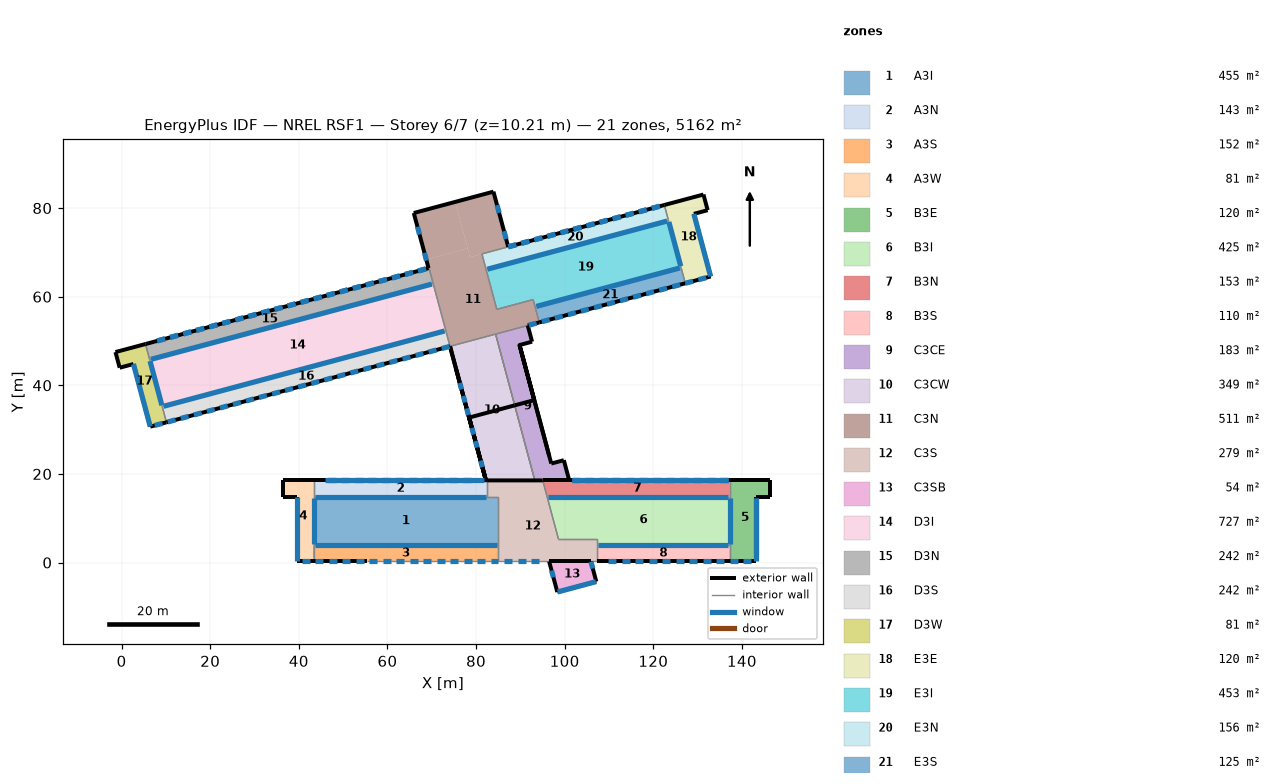
=== STOREY PLAN SPEC (per zone: floor XY polygon, exterior-wall plan segments, windows/doors) ===
zone 1: A3I  (455.2 m²)
  floor: (84.93, 14.73) (84.93, 3.91) (43.41, 3.91) (43.41, 14.88) (82.54, 14.88) (82.54, 14.73)
  interior walls: 6
zone 2: A3N  (143.1 m²)
  floor: (82.54, 18.54) (82.54, 14.88) (43.41, 14.88) (43.41, 18.54)
  exterior wall: (82.54, 18.54) – (82.23, 18.54) – (43.41, 18.54)  [39.1 m]
    window: (75.74, 18.54) – (73.91, 18.54)  [2.2 m²]
    window: (75.74, 18.54) – (73.91, 18.54)  [1.5 m²]
    window: (72.69, 18.54) – (70.87, 18.54)  [1.5 m²]
    window: (72.69, 18.54) – (70.87, 18.54)  [2.2 m²]
    window: (69.65, 18.54) – (67.82, 18.54)  [1.5 m²]
    window: (69.65, 18.54) – (67.82, 18.54)  [2.2 m²]
    window: (66.60, 18.54) – (64.77, 18.54)  [2.2 m²]
    window: (66.60, 18.54) – (64.77, 18.54)  [1.5 m²]
    window: (78.79, 18.54) – (76.96, 18.54)  [2.2 m²]
    window: (78.79, 18.54) – (76.96, 18.54)  [1.5 m²]
    window: (63.55, 18.54) – (61.72, 18.54)  [2.2 m²]
    window: (63.55, 18.54) – (61.72, 18.54)  [1.5 m²]
    window: (60.50, 18.54) – (58.67, 18.54)  [1.5 m²]
    window: (60.50, 18.54) – (58.67, 18.54)  [2.2 m²]
    window: (57.45, 18.54) – (55.63, 18.54)  [2.2 m²]
    window: (57.45, 18.54) – (55.63, 18.54)  [1.5 m²]
    window: (54.41, 18.54) – (52.58, 18.54)  [1.5 m²]
    window: (54.41, 18.54) – (52.58, 18.54)  [2.2 m²]
    window: (51.36, 18.54) – (49.53, 18.54)  [1.5 m²]
    window: (51.36, 18.54) – (49.53, 18.54)  [2.2 m²]
    window: (48.31, 18.54) – (46.48, 18.54)  [1.5 m²]
    window: (48.31, 18.54) – (46.48, 18.54)  [2.2 m²]
    window: (81.84, 18.54) – (45.87, 18.54)  [21.9 m²]
  interior walls: 3
zone 3: A3S  (151.9 m²)
  floor: (84.93, 3.91) (84.93, 0.25) (43.41, 0.25) (43.41, 3.91)
  exterior wall: (43.41, 0.25) – (55.30, 0.25)  [11.9 m]
    window: (43.71, 0.25) – (45.54, 0.25)  [3.9 m²]
    window: (46.76, 0.25) – (48.59, 0.25)  [3.9 m²]
    window: (49.81, 0.25) – (51.64, 0.25)  [3.9 m²]
    window: (52.86, 0.25) – (54.69, 0.25)  [3.9 m²]
  interior walls: 3
zone 4: A3W  (81.0 m²)
  floor: (43.41, 18.54) (43.41, 0.25) (39.62, 0.25) (39.62, 14.88) (36.40, 14.88) (36.40, 18.54)
  exterior wall: (39.62, 0.25) – (43.41, 0.25)  [3.8 m]
    window: (40.67, 0.25) – (42.49, 0.25)  [3.9 m²]
  exterior wall: (39.62, 14.88) – (39.62, 0.25)  [14.6 m]
    window: (39.62, 14.86) – (39.62, 0.28)  [59.3 m²]
  exterior wall: (36.40, 14.88) – (39.62, 14.88)  [3.2 m]
  exterior wall: (36.40, 18.54) – (36.40, 14.88)  [3.7 m]
  exterior wall: (43.41, 18.54) – (36.40, 18.54)  [7.0 m]
  interior walls: 2
zone 5: B3E  (120.3 m²)
  floor: (146.42, 18.54) (146.42, 14.80) (143.19, 14.80) (143.19, 0.25) (137.27, 0.25) (137.27, 18.54)
  exterior wall: (137.27, 0.25) – (143.19, 0.25)  [5.9 m]
    window: (140.32, 0.25) – (142.15, 0.25)  [3.9 m²]
    window: (137.27, 0.25) – (139.10, 0.25)  [3.9 m²]
  exterior wall: (143.19, 0.25) – (143.19, 14.80)  [14.5 m]
    window: (143.19, 0.41) – (143.19, 14.64)  [54.2 m²]
    window: (143.19, 2.02) – (143.19, 14.64)  [13.8 m²]
  exterior wall: (143.19, 14.80) – (146.42, 14.80)  [3.2 m]
  exterior wall: (146.42, 14.80) – (146.42, 18.54)  [3.7 m]
  exterior wall: (146.42, 18.54) – (137.27, 18.54)  [9.1 m]
  interior walls: 2
zone 6: B3I  (424.6 m²)
  floor: (137.27, 14.88) (137.27, 3.91) (107.27, 3.91) (107.27, 5.31) (98.59, 5.31) (96.03, 14.88)
  interior walls: 7
zone 7: B3N  (152.7 m²)
  floor: (137.27, 18.54) (137.27, 14.88) (96.03, 14.88) (95.05, 18.54)
  exterior wall: (137.27, 18.54) – (101.03, 18.54) – (95.05, 18.54)  [42.2 m]
    window: (133.90, 18.54) – (132.07, 18.54)  [1.5 m²]
    window: (130.85, 18.54) – (129.02, 18.54)  [1.5 m²]
    window: (136.94, 18.54) – (135.12, 18.54)  [1.5 m²]
    window: (127.80, 18.54) – (125.97, 18.54)  [1.5 m²]
    window: (124.75, 18.54) – (122.92, 18.54)  [1.5 m²]
    window: (121.70, 18.54) – (119.88, 18.54)  [1.5 m²]
    window: (118.66, 18.54) – (116.83, 18.54)  [1.5 m²]
    window: (115.61, 18.54) – (113.78, 18.54)  [1.5 m²]
    window: (112.56, 18.54) – (110.73, 18.54)  [1.5 m²]
    window: (109.51, 18.54) – (107.68, 18.54)  [1.5 m²]
    window: (106.46, 18.54) – (104.64, 18.54)  [1.5 m²]
    window: (103.42, 18.54) – (101.59, 18.54)  [1.5 m²]
    window: (136.94, 18.54) – (135.12, 18.54)  [2.2 m²]
    window: (133.90, 18.54) – (132.07, 18.54)  [2.2 m²]
    window: (130.85, 18.54) – (129.02, 18.54)  [2.2 m²]
    window: (127.80, 18.54) – (125.97, 18.54)  [2.2 m²]
    window: (124.75, 18.54) – (122.92, 18.54)  [2.2 m²]
    window: (121.70, 18.54) – (119.88, 18.54)  [2.2 m²]
    window: (118.66, 18.54) – (116.83, 18.54)  [2.2 m²]
    window: (115.61, 18.54) – (113.78, 18.54)  [2.2 m²]
    window: (112.56, 18.54) – (110.73, 18.54)  [2.2 m²]
    window: (109.51, 18.54) – (107.68, 18.54)  [2.2 m²]
    window: (106.46, 18.54) – (104.64, 18.54)  [2.2 m²]
    window: (103.42, 18.54) – (101.59, 18.54)  [2.2 m²]
    window: (136.94, 18.54) – (101.59, 18.54)  [21.6 m²]
  interior walls: 3
zone 8: B3S  (109.8 m²)
  floor: (137.27, 3.91) (137.27, 0.25) (107.27, 0.25) (107.27, 3.91)
  exterior wall: (107.27, 0.25) – (137.27, 0.25)  [30.0 m]
    window: (109.84, 0.25) – (111.67, 0.25)  [3.9 m²]
    window: (112.89, 0.25) – (114.72, 0.25)  [3.9 m²]
    window: (115.94, 0.25) – (117.77, 0.25)  [3.9 m²]
    window: (118.99, 0.25) – (120.82, 0.25)  [3.9 m²]
    window: (122.03, 0.25) – (123.86, 0.25)  [3.9 m²]
    window: (125.08, 0.25) – (126.91, 0.25)  [3.9 m²]
    window: (128.13, 0.25) – (129.96, 0.25)  [3.9 m²]
    window: (131.18, 0.25) – (133.01, 0.25)  [3.9 m²]
    window: (134.23, 0.25) – (136.06, 0.25)  [3.9 m²]
  interior walls: 2
zone 9: C3CE  (182.9 m²)
  floor: (92.64, 49.85) (89.81, 49.09) (96.97, 22.34) (99.81, 23.10) (101.03, 18.54) (93.26, 18.54) (84.41, 51.56) (91.66, 53.50)
  exterior wall: (101.03, 18.54) – (99.81, 23.10)  [4.7 m]
  exterior wall: (99.81, 23.10) – (96.97, 22.34)  [2.9 m]
  exterior wall: (93.14, 36.66) – (88.72, 35.48)  [4.6 m]
  exterior wall: (89.81, 49.09) – (92.64, 49.85)  [2.9 m]
  exterior wall: (92.64, 49.85) – (91.66, 53.50)  [3.8 m]
  exterior wall: (96.97, 22.34) – (89.81, 49.09) – (93.14, 36.66)  [40.5 m]
  exterior wall: (96.51, 24.06) – (90.13, 47.90)  [24.7 m]
  interior walls: 3
zone 10: C3CW  (349.0 m²)
  floor: (84.41, 51.56) (93.26, 18.54) (82.23, 18.54) (74.12, 48.80)
  exterior wall: (74.12, 48.80) – (82.23, 18.54) – (78.43, 32.72)  [46.0 m]
  exterior wall: (74.12, 48.80) – (82.13, 18.90)  [31.0 m]
  exterior wall: (88.72, 35.48) – (78.43, 32.72)  [10.7 m]
  exterior wall: (75.53, 43.55) – (82.13, 18.90)  [25.5 m]
    window: (79.85, 27.42) – (80.24, 25.96)  [5.7 m²]
    window: (81.03, 23.00) – (81.43, 21.53)  [5.7 m²]
    window: (76.33, 40.54) – (76.73, 39.07)  [5.7 m²]
    window: (77.12, 37.60) – (77.52, 36.13)  [5.7 m²]
    window: (77.88, 34.78) – (78.27, 33.31)  [5.7 m²]
    window: (79.06, 30.36) – (79.46, 28.89)  [5.7 m²]
  interior walls: 3
zone 11: C3N  (511.3 m²)
  floor: (75.29, 81.39) (78.10, 70.90) (68.75, 68.40) (65.94, 78.89)
  floor: (92.88, 59.35) (94.26, 54.20) (74.12, 48.80) (69.39, 66.47) (69.28, 66.44) (68.75, 68.40) (78.10, 70.90) (78.62, 68.94) (81.32, 69.66) (84.68, 57.15)
  floor: (83.92, 83.71) (87.26, 71.25) (78.62, 68.94) (75.29, 81.39)
  exterior wall: (65.94, 78.89) – (69.28, 66.44)  [12.9 m]
    window: (66.77, 75.80) – (67.24, 74.03)  [3.9 m²]
    window: (68.35, 69.91) – (68.82, 68.14)  [3.9 m²]
  exterior wall: (83.92, 83.71) – (65.94, 78.89)  [18.6 m]
  exterior wall: (91.66, 53.50) – (94.26, 54.20)  [2.7 m]
    window: (91.89, 53.56) – (93.66, 54.04)  [3.9 m²]
  exterior wall: (87.26, 71.25) – (84.06, 83.19) – (83.92, 83.71)  [12.9 m]
    window: (86.79, 73.02) – (86.31, 74.79)  [3.9 m²]
    window: (85.21, 78.91) – (84.74, 80.68)  [3.9 m²]
  interior walls: 9
zone 12: C3S  (279.4 m²)
  floor: (95.05, 18.54) (98.59, 5.31) (107.27, 5.31) (107.27, 0.25) (84.93, 0.25) (84.93, 14.73) (82.54, 14.73) (82.54, 18.54)
  exterior wall: (95.05, 18.54) – (82.54, 18.54)  [12.5 m]
  interior walls: 10
zone 13: C3SB  (54.0 m²)
  floor: (105.92, 0.25) (107.14, -4.30) (98.34, -6.65) (96.49, 0.25)
  exterior wall: (96.49, 0.25) – (98.34, -6.65)  [7.2 m]
    window: (97.04, -1.81) – (97.45, -3.34)  [1.5 m²]
  exterior wall: (98.34, -6.65) – (107.14, -4.30)  [9.1 m]
    window: (98.41, -6.63) – (107.06, -4.32)  [19.1 m²]
  exterior wall: (107.14, -4.30) – (105.92, 0.25)  [4.7 m]
    window: (106.35, -1.35) – (105.94, 0.18)  [1.5 m²]
  exterior wall: (96.49, 0.25) – (105.92, 0.25)  [9.4 m]
  interior walls: 1
zone 14: D3I  (727.0 m²)
  floor: (70.37, 62.79) (73.17, 52.33) (9.17, 35.18) (6.33, 45.78) (61.44, 60.55) (61.48, 60.40)
  floor: (70.33, 62.93) (70.37, 62.79) (61.48, 60.40) (61.44, 60.55)
  interior walls: 4
zone 15: D3N  (242.3 m²)
  floor: (69.39, 66.47) (70.33, 62.93) (61.44, 60.55) (60.49, 64.08)
  floor: (60.49, 64.08) (61.44, 60.55) (6.33, 45.78) (5.39, 49.32)
  exterior wall: (69.28, 66.44) – (5.39, 49.32)  [66.1 m]
    window: (68.69, 66.28) – (66.92, 65.80)  [1.5 m²]
    window: (65.74, 65.49) – (63.98, 65.02)  [1.5 m²]
    window: (62.80, 64.70) – (61.03, 64.23)  [1.5 m²]
    window: (59.85, 63.91) – (58.09, 63.44)  [1.5 m²]
    window: (56.91, 63.12) – (55.14, 62.65)  [1.5 m²]
    window: (53.97, 62.33) – (52.20, 61.86)  [1.5 m²]
    window: (51.02, 61.54) – (49.26, 61.07)  [1.5 m²]
    window: (48.08, 60.76) – (46.31, 60.28)  [1.5 m²]
    window: (45.13, 59.97) – (43.37, 59.49)  [1.5 m²]
    window: (42.19, 59.18) – (40.42, 58.70)  [1.5 m²]
    window: (39.25, 58.39) – (37.48, 57.92)  [1.5 m²]
    window: (36.30, 57.60) – (34.54, 57.13)  [1.5 m²]
    window: (33.36, 56.81) – (31.59, 56.34)  [1.5 m²]
    window: (30.41, 56.02) – (28.65, 55.55)  [1.5 m²]
    window: (27.47, 55.23) – (25.70, 54.76)  [1.5 m²]
    window: (24.53, 54.44) – (22.76, 53.97)  [1.5 m²]
    window: (21.58, 53.66) – (19.81, 53.18)  [1.5 m²]
    window: (18.64, 52.87) – (16.87, 52.39)  [1.5 m²]
    window: (15.69, 52.08) – (13.93, 51.60)  [1.5 m²]
    window: (12.75, 51.29) – (10.98, 50.82)  [1.5 m²]
    window: (9.80, 50.50) – (8.04, 50.03)  [1.5 m²]
    window: (68.69, 66.28) – (66.92, 65.80)  [2.2 m²]
    window: (65.74, 65.49) – (63.98, 65.02)  [2.2 m²]
    window: (62.80, 64.70) – (61.03, 64.23)  [2.2 m²]
    window: (59.85, 63.91) – (58.09, 63.44)  [2.2 m²]
    window: (56.91, 63.12) – (55.14, 62.65)  [2.2 m²]
    window: (53.97, 62.33) – (52.20, 61.86)  [2.2 m²]
    window: (51.02, 61.54) – (49.26, 61.07)  [2.2 m²]
    window: (48.08, 60.76) – (46.31, 60.28)  [2.2 m²]
    window: (45.13, 59.97) – (43.37, 59.49)  [2.2 m²]
    window: (42.19, 59.18) – (40.42, 58.70)  [2.2 m²]
    window: (39.25, 58.39) – (37.48, 57.92)  [2.2 m²]
    window: (36.30, 57.60) – (34.54, 57.13)  [2.2 m²]
    window: (33.36, 56.81) – (31.59, 56.34)  [2.2 m²]
    window: (30.41, 56.02) – (28.65, 55.55)  [2.2 m²]
    window: (27.47, 55.23) – (25.70, 54.76)  [2.2 m²]
    window: (24.53, 54.44) – (22.76, 53.97)  [2.2 m²]
    window: (21.58, 53.66) – (19.81, 53.18)  [2.2 m²]
    window: (18.64, 52.87) – (16.87, 52.39)  [2.2 m²]
    window: (15.69, 52.08) – (13.93, 51.60)  [2.2 m²]
    window: (12.75, 51.29) – (10.98, 50.82)  [2.2 m²]
    window: (9.80, 50.50) – (8.04, 50.03)  [2.2 m²]
  interior walls: 3
zone 16: D3S  (242.3 m²)
  floor: (73.17, 52.33) (74.12, 48.80) (10.12, 31.65) (9.17, 35.18)
  exterior wall: (10.12, 31.65) – (74.12, 48.80)  [66.3 m]
    window: (10.42, 31.73) – (12.18, 32.20)  [3.9 m²]
    window: (13.36, 32.52) – (15.13, 32.99)  [3.9 m²]
    window: (16.30, 33.31) – (18.07, 33.78)  [3.9 m²]
    window: (19.25, 34.10) – (21.01, 34.57)  [3.9 m²]
    window: (22.19, 34.89) – (23.96, 35.36)  [3.9 m²]
    window: (25.14, 35.68) – (26.90, 36.15)  [3.9 m²]
    window: (28.08, 36.46) – (29.85, 36.94)  [3.9 m²]
    window: (31.02, 37.25) – (32.79, 37.73)  [3.9 m²]
    window: (33.97, 38.04) – (35.74, 38.52)  [3.9 m²]
    window: (36.91, 38.83) – (38.68, 39.30)  [3.9 m²]
    window: (39.86, 39.62) – (41.62, 40.09)  [3.9 m²]
    window: (42.80, 40.41) – (44.57, 40.88)  [3.9 m²]
    window: (45.75, 41.20) – (47.51, 41.67)  [3.9 m²]
    window: (48.69, 41.99) – (50.46, 42.46)  [3.9 m²]
    window: (51.63, 42.78) – (53.40, 43.25)  [3.9 m²]
    window: (54.58, 43.56) – (56.34, 44.04)  [3.9 m²]
    window: (57.52, 44.35) – (59.29, 44.83)  [3.9 m²]
    window: (60.47, 45.14) – (62.23, 45.62)  [3.9 m²]
    window: (63.41, 45.93) – (65.18, 46.40)  [3.9 m²]
    window: (66.35, 46.72) – (68.12, 47.19)  [3.9 m²]
    window: (69.30, 47.51) – (71.07, 47.98)  [3.9 m²]
    window: (72.24, 48.30) – (74.01, 48.77)  [3.9 m²]
  interior walls: 2
zone 17: D3W  (81.0 m²)
  floor: (5.39, 49.32) (10.12, 31.65) (6.47, 30.67) (2.68, 44.80) (-0.44, 43.97) (-1.38, 47.50)
  exterior wall: (-1.38, 47.50) – (-0.44, 43.97)  [3.7 m]
  exterior wall: (-0.44, 43.97) – (2.68, 44.80)  [3.2 m]
  exterior wall: (2.68, 44.80) – (6.47, 30.67)  [14.6 m]
    window: (2.69, 44.78) – (6.46, 30.70)  [47.4 m²]
  exterior wall: (6.47, 30.67) – (10.12, 31.65)  [3.8 m]
    window: (7.47, 30.94) – (9.24, 31.41)  [3.9 m²]
  exterior wall: (5.39, 49.32) – (-1.38, 47.50)  [7.0 m]
  interior walls: 2
zone 18: E3E  (120.0 m²)
  floor: (131.32, 83.06) (132.27, 79.53) (129.15, 78.69) (132.94, 64.56) (127.22, 63.03) (122.49, 80.69)
  exterior wall: (127.22, 63.03) – (132.94, 64.56)  [5.9 m]
    window: (130.17, 63.82) – (131.94, 64.29)  [3.9 m²]
    window: (127.22, 63.03) – (128.99, 63.50)  [3.9 m²]
  exterior wall: (132.94, 64.56) – (129.15, 78.69)  [14.6 m]
    window: (132.93, 64.59) – (129.16, 78.67)  [48.1 m²]
  exterior wall: (129.15, 78.69) – (132.27, 79.53)  [3.2 m]
  exterior wall: (132.27, 79.53) – (131.32, 83.06)  [3.7 m]
  exterior wall: (131.32, 83.06) – (122.49, 80.69)  [9.1 m]
  interior walls: 2
zone 19: E3I  (453.4 m²)
  floor: (123.44, 77.16) (126.28, 66.56) (93.32, 57.73) (92.88, 59.35) (84.68, 57.15) (82.27, 66.13)
  interior walls: 6
zone 20: E3N  (155.9 m²)
  floor: (122.49, 80.69) (123.44, 77.16) (82.27, 66.13) (81.32, 69.66)
  exterior wall: (122.49, 80.69) – (87.26, 71.25)  [36.5 m]
    window: (121.44, 80.41) – (119.67, 79.94)  [1.5 m²]
    window: (118.49, 79.62) – (116.73, 79.15)  [1.5 m²]
    window: (115.55, 78.83) – (113.78, 78.36)  [1.5 m²]
    window: (112.60, 78.05) – (110.84, 77.57)  [1.5 m²]
    window: (109.66, 77.26) – (107.89, 76.78)  [1.5 m²]
    window: (106.72, 76.47) – (104.95, 75.99)  [1.5 m²]
    window: (103.77, 75.68) – (102.00, 75.21)  [1.5 m²]
    window: (100.83, 74.89) – (99.06, 74.42)  [1.5 m²]
    window: (97.88, 74.10) – (96.12, 73.63)  [1.5 m²]
    window: (94.94, 73.31) – (93.17, 72.84)  [1.5 m²]
    window: (91.99, 72.52) – (90.23, 72.05)  [1.5 m²]
    window: (89.05, 71.73) – (87.28, 71.26)  [1.5 m²]
    window: (121.44, 80.41) – (119.67, 79.94)  [2.2 m²]
    window: (118.49, 79.62) – (116.73, 79.15)  [2.2 m²]
    window: (115.55, 78.83) – (113.78, 78.36)  [2.2 m²]
    window: (112.60, 78.05) – (110.84, 77.57)  [2.2 m²]
    window: (109.66, 77.26) – (107.89, 76.78)  [2.2 m²]
    window: (106.72, 76.47) – (104.95, 75.99)  [2.2 m²]
    window: (103.77, 75.68) – (102.00, 75.21)  [2.2 m²]
    window: (100.83, 74.89) – (99.06, 74.42)  [2.2 m²]
    window: (97.88, 74.10) – (96.12, 73.63)  [2.2 m²]
    window: (94.94, 73.31) – (93.17, 72.84)  [2.2 m²]
    window: (91.99, 72.52) – (90.23, 72.05)  [2.2 m²]
    window: (89.05, 71.73) – (87.28, 71.26)  [2.2 m²]
  interior walls: 3
zone 21: E3S  (124.8 m²)
  floor: (126.28, 66.56) (127.22, 63.03) (94.26, 54.20) (93.32, 57.73)
  exterior wall: (94.26, 54.20) – (127.22, 63.03)  [34.1 m]
    window: (94.84, 54.35) – (96.61, 54.83)  [3.9 m²]
    window: (97.78, 55.14) – (99.55, 55.61)  [3.9 m²]
    window: (100.73, 55.93) – (102.49, 56.40)  [3.9 m²]
    window: (103.67, 56.72) – (105.44, 57.19)  [3.9 m²]
    window: (106.62, 57.51) – (108.38, 57.98)  [3.9 m²]
    window: (109.56, 58.30) – (111.33, 58.77)  [3.9 m²]
    window: (112.50, 59.09) – (114.27, 59.56)  [3.9 m²]
    window: (115.45, 59.87) – (117.21, 60.35)  [3.9 m²]
    window: (118.39, 60.66) – (120.16, 61.14)  [3.9 m²]
    window: (121.34, 61.45) – (123.10, 61.93)  [3.9 m²]
    window: (124.28, 62.24) – (126.05, 62.71)  [3.9 m²]
  interior walls: 2

=== DERIVED (storey summary) ===
Building: NREL RSF1
Storey: 6 of 7  (floor level z = 10.21 m)
Storey gross floor area: 5162.0 m²
Zones on this storey: 21
  - A3I: floor 455.2 m²
  - A3N: floor 143.1 m²; exterior wall 39.1 m (283.4 m²); 23 window(s) 62.8 m²; WWR 22.2%
  - A3S: floor 151.9 m²; exterior wall 11.9 m (48.9 m²); 4 window(s) 15.6 m²; WWR 31.9%
  - A3W: floor 81.0 m²; exterior wall 32.3 m (192.4 m²); 2 window(s) 63.2 m²; WWR 32.8%
  - B3E: floor 120.3 m²; exterior wall 36.6 m (216.7 m²); 4 window(s) 75.9 m²; WWR 35.0%
  - B3I: floor 424.6 m²
  - B3N: floor 152.7 m²; exterior wall 42.2 m (276.7 m²); 25 window(s) 66.1 m²; WWR 23.9%
  - B3S: floor 109.8 m²; exterior wall 30.0 m (123.5 m²); 9 window(s) 35.1 m²; WWR 28.4%
  - C3CE: floor 182.9 m²; exterior wall 84.2 m (398.2 m²); WWR 0.0%
  - C3CW: floor 349.0 m²; exterior wall 113.1 m (352.0 m²); 6 window(s) 34.2 m²; WWR 9.7%
  - C3N: floor 511.3 m²; exterior wall 47.1 m (132.5 m²); 5 window(s) 19.5 m²; WWR 14.7%
  - C3S: floor 279.4 m²; exterior wall 12.5 m (21.0 m²); WWR 0.0%
  - C3SB: floor 54.0 m²; exterior wall 30.4 m (86.3 m²); 3 window(s) 22.0 m²; WWR 25.5%
  - D3I: floor 727.0 m²
  - D3N: floor 242.3 m²; exterior wall 66.1 m (282.2 m²); 42 window(s) 78.0 m²; WWR 27.6%
  - D3S: floor 242.3 m²; exterior wall 66.3 m (282.7 m²); 22 window(s) 85.8 m²; WWR 30.4%
  - D3W: floor 81.0 m²; exterior wall 32.3 m (137.9 m²); 2 window(s) 51.3 m²; WWR 37.2%
  - E3E: floor 120.0 m²; exterior wall 36.6 m (156.1 m²); 3 window(s) 55.9 m²; WWR 35.8%
  - E3I: floor 453.4 m²
  - E3N: floor 155.9 m²; exterior wall 36.5 m (155.6 m²); 24 window(s) 44.6 m²; WWR 28.7%
  - E3S: floor 124.8 m²; exterior wall 34.1 m (145.6 m²); 11 window(s) 42.9 m²; WWR 29.5%
Zone adjacency: (none detected)